10-way image classification set "recortes" from GitHub (Dxnn017/fruit-detector-pricer); label vocabulary: apple red 1, banana 1, cantaloupe 2, cocos 1, granadilla 1, kiwi 1, maracuja 1, peach 2, pear forelle 1, pineapple mini 1.

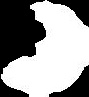
Label: cantaloupe 2

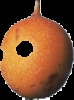
Label: granadilla 1

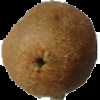
Label: kiwi 1

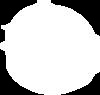
Label: apple red 1

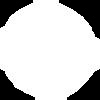
Label: peach 2

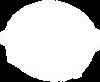
Label: cocos 1
